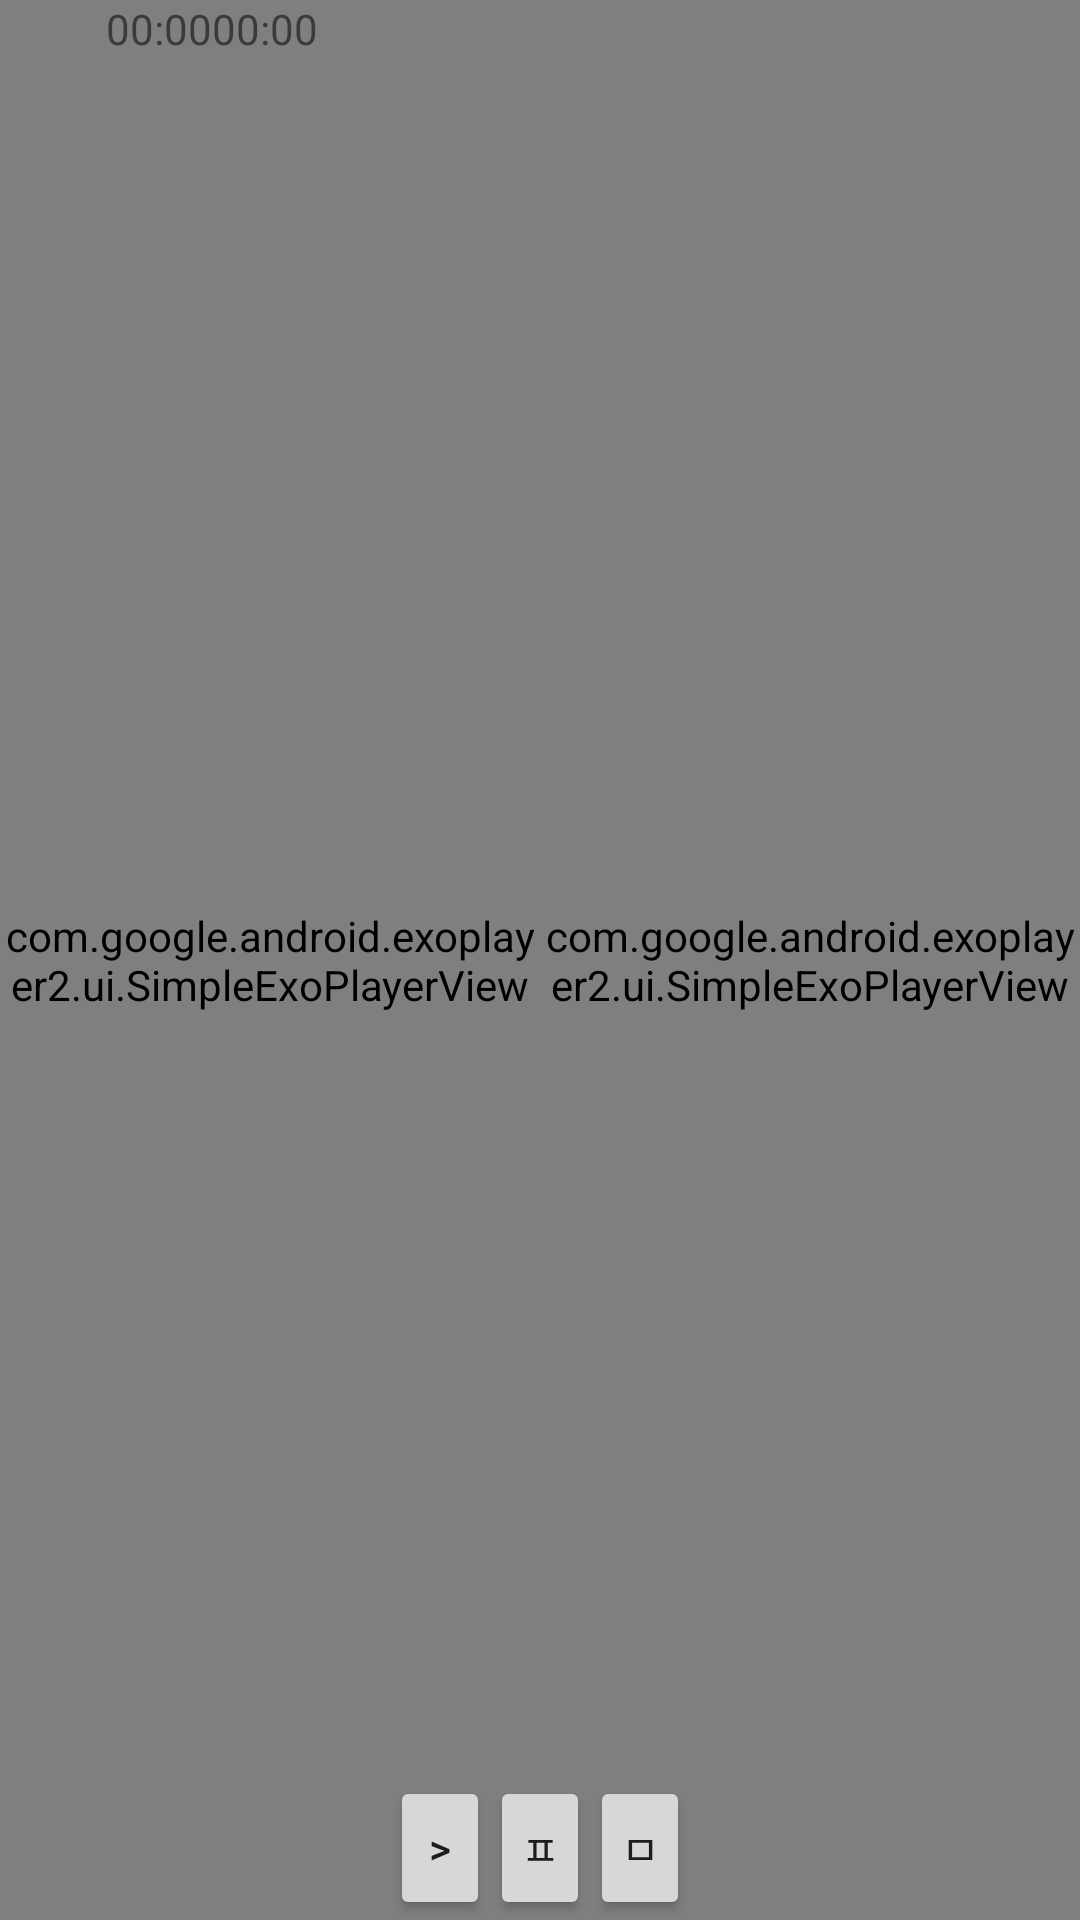

Here is an Android app screen rendered from its layout file. Give the layout XML and the strings, colors and styles it references.
<!-- AndroidManifest.xml: application theme Theme.VideoStreamApplication -->
<!-- res/layout/activity_main.xml -->
<?xml version="1.0" encoding="utf-8"?>
<RelativeLayout xmlns:android="http://schemas.android.com/apk/res/android"
    xmlns:tools="http://schemas.android.com/tools"
    android:layout_width="match_parent"
    android:layout_height="match_parent"
    tools:context=".MainActivity">
    <TextView
        android:id="@+id/pilot"
        android:layout_width="0dp"
        android:layout_height="0dp"
        android:layout_centerHorizontal="true"/>
    <Chronometer
        android:id="@+id/chrono"
        android:layout_width="wrap_content"
        android:layout_height="wrap_content"/>





    
    <com.google.android.exoplayer2.ui.SimpleExoPlayerView
        android:id="@+id/idExoPlayerVIew"
        android:layout_width="wrap_content"
        android:layout_height="match_parent"
        android:layout_alignParentLeft="true"
        android:layout_toLeftOf="@id/pilot"/>
    <Button
        android:id="@+id/btnPlay"
        android:layout_width="100px"
        android:layout_height="wrap_content"
        android:text=">"
        android:layout_centerHorizontal="true"
        android:layout_alignParentBottom="true"
        android:layout_toLeftOf="@id/btnRestart"/>
    <Button
        android:id="@+id/btnRestart"
        android:layout_width="100px"
        android:layout_height="wrap_content"
        android:text="ㅍ"
        android:layout_centerHorizontal="true"
        android:layout_alignParentBottom="true"/>
    <Button
        android:id="@+id/btnStop"
        android:layout_width="100px"
        android:layout_height="wrap_content"
        android:text="ㅁ"
        android:layout_toRightOf="@id/btnRestart"
        android:layout_centerHorizontal="true"
        android:layout_alignParentBottom="true"/>

    <TextView
        android:id="@+id/timeview"
        android:layout_width="wrap_content"
        android:layout_height="wrap_content"
        android:layout_toRightOf="@id/chrono"
        android:text="00:00" />

    <TextView
        android:id="@+id/timeview2"
        android:layout_width="wrap_content"
        android:layout_height="wrap_content"
        android:layout_toRightOf="@id/timeview"
        android:text="00:00"/>
    <TextView
        android:id="@+id/title"
        android:layout_width="wrap_content"
        android:layout_height="wrap_content"
        android:layout_alignParentRight="true"/>

    <com.google.android.exoplayer2.ui.SimpleExoPlayerView
        android:id="@+id/idExoPlayerVIew2"
        android:layout_width="wrap_content"
        android:layout_height="match_parent"
        android:layout_alignParentBottom="true"
        android:layout_toRightOf="@id/pilot"
        android:layout_alignParentRight="true"
        android:layout_weight="1"
        />

</RelativeLayout>






<!-- resources referenced by this layout -->
<resources>
  <style name="Theme.VideoStreamApplication" parent="Theme.MaterialComponents.DayNight.DarkActionBar">
          
          <item name="colorPrimary">@color/purple_500</item>
          <item name="colorPrimaryVariant">@color/purple_700</item>
          <item name="colorOnPrimary">@color/white</item>
          
          <item name="colorSecondary">@color/teal_200</item>
          <item name="colorSecondaryVariant">@color/teal_700</item>
          <item name="colorOnSecondary">@color/black</item>
          
          <item name="android:statusBarColor" tools:targetApi="l">?attr/colorPrimaryVariant</item>
          
      </style>
  <!-- not gathered from this repository: default colours our renderer supplied (Android Studio template values) -->
  <color name="purple_500">#FF6200EE</color>
  <color name="purple_700">#FF3700B3</color>
  <color name="teal_200">#FF03DAC5</color>
  <color name="teal_700">#FF018786</color>
  <color name="black">#FF000000</color>
  <color name="white">#FFFFFFFF</color>
</resources>
